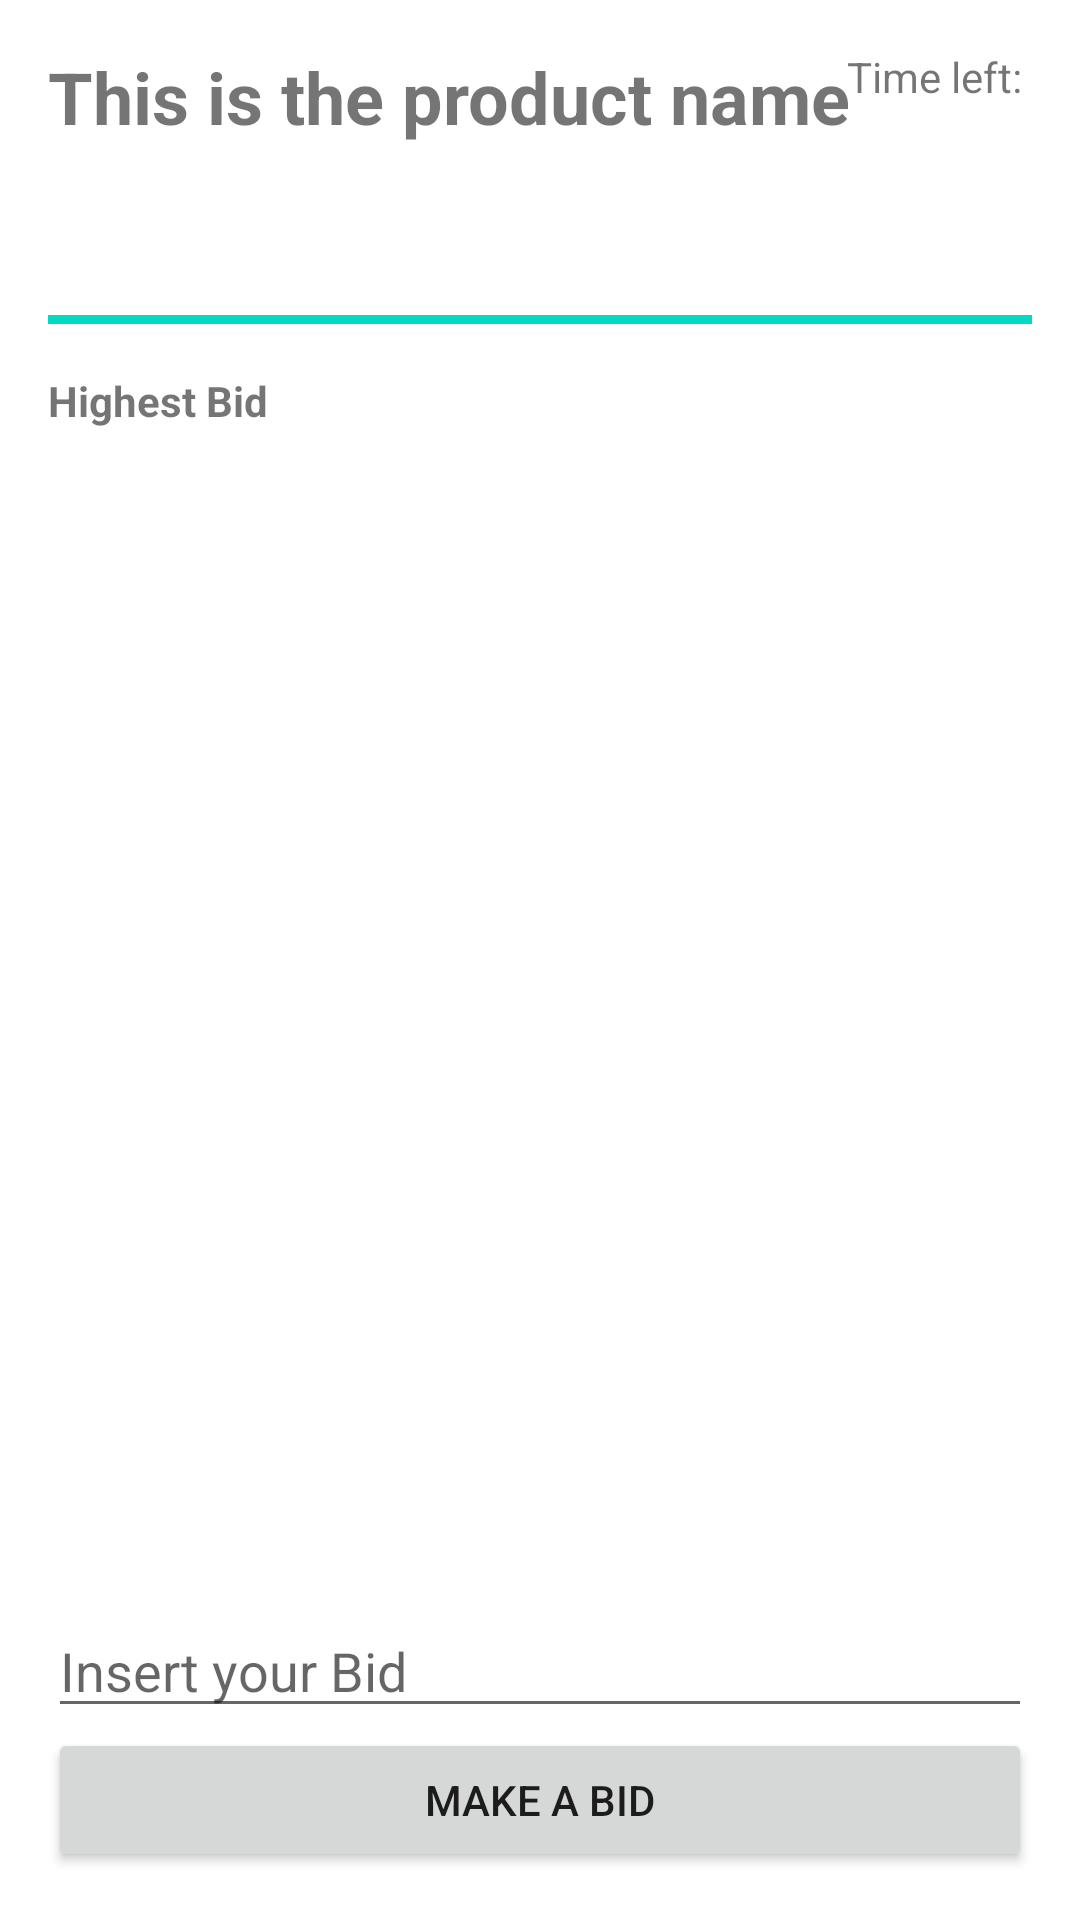

Layout XML and referenced resources for this Android screen:
<!-- AndroidManifest.xml: application theme Theme.Firebid -->
<!-- res/layout/activity_bid.xml -->
<?xml version="1.0" encoding="utf-8"?>
<androidx.constraintlayout.widget.ConstraintLayout xmlns:android="http://schemas.android.com/apk/res/android"
    xmlns:app="http://schemas.android.com/apk/res-auto"
    xmlns:tools="http://schemas.android.com/tools"
    android:layout_width="match_parent"
    android:layout_height="match_parent"
    android:padding="16dp"
    tools:context=".BidActivity">
    <TextView
        android:id="@+id/tvProductName"
        android:layout_width="wrap_content"
        android:layout_height="wrap_content"
        android:textSize="24sp"
        android:text="This is the product name"
        android:textStyle="bold"
        app:layout_constraintStart_toStartOf="parent"
        app:layout_constraintTop_toTopOf="parent"/>
    <TextView
        android:id="@+id/timeLeft"
        android:layout_width="wrap_content"
        android:layout_height="wrap_content"
        app:layout_constraintEnd_toEndOf="parent"
        android:text="Time left: "
        app:layout_constraintTop_toTopOf="parent"/>
    <TextView
        android:id="@+id/tvTickTimeLeft"
        android:layout_width="wrap_content"
        android:layout_height="wrap_content"
        android:textColor="@color/colorAccent"
        app:layout_constraintEnd_toEndOf="parent"
        app:layout_constraintTop_toBottomOf="@+id/timeLeft"/>
    <androidx.core.widget.NestedScrollView
        android:id="@+id/scrollView"
        android:layout_width="match_parent"
        android:layout_height="wrap_content"
        app:layout_constraintEnd_toEndOf="parent"
        app:layout_constraintTop_toBottomOf="@+id/tvTickTimeLeft"
        android:orientation="vertical">
        <LinearLayout
            android:layout_width="match_parent"
            android:layout_height="wrap_content"
            android:orientation="vertical">
            <ImageView
                android:id="@+id/ivProductImage"
                android:layout_width="match_parent"
                android:layout_height="wrap_content"/>
            <TextView
                android:id="@+id/tvProductDescription"
                android:layout_width="match_parent"
                android:layout_height="wrap_content"
                android:layout_marginVertical="16dp"/>
            <View
                android:id="@+id/divider"
                android:layout_width="match_parent"
                android:layout_height="3dp"
                android:background="@color/colorAccent"
                android:layout_marginBottom="16dp"/>
            <TextView
                android:layout_width="match_parent"
                android:layout_height="wrap_content"
                android:text="Highest Bid"
                android:textStyle="bold"
                android:layout_marginBottom="8dp"/>
        </LinearLayout>

    </androidx.core.widget.NestedScrollView>
    <androidx.recyclerview.widget.RecyclerView
        android:id="@+id/rvHighestBid"
        android:layout_width="match_parent"
        android:layout_height="0dp"
        app:layout_constraintTop_toBottomOf="@+id/scrollView"
        app:layout_constraintStart_toStartOf="parent"/>

    <Button
        android:id="@+id/btnMakeABid"
        android:layout_width="match_parent"
        android:layout_height="wrap_content"
        android:text="Make A Bid"
        app:layout_constraintStart_toStartOf="parent"
        app:layout_constraintBottom_toBottomOf="parent"/>
    <EditText
        android:id="@+id/etPrice"
        android:inputType="number"
        android:layout_width="match_parent"
        android:layout_height="wrap_content"
        android:hint="Insert your Bid"
        app:layout_constraintBottom_toTopOf="@+id/btnMakeABid"
        app:layout_constraintStart_toStartOf="parent"
        app:layout_constraintEnd_toEndOf="parent"/>
</androidx.constraintlayout.widget.ConstraintLayout>
<!-- resources referenced by this layout -->
<resources>
  <style name="Theme.Firebid" parent="Theme.MaterialComponents.DayNight.DarkActionBar">
          
          <item name="colorPrimary">@color/purple_500</item>
          <item name="colorPrimaryVariant">@color/purple_700</item>
          <item name="colorOnPrimary">@color/white</item>
          
          <item name="colorSecondary">@color/teal_200</item>
          <item name="colorSecondaryVariant">@color/teal_700</item>
          <item name="colorOnSecondary">@color/black</item>
          
          <item name="android:statusBarColor" tools:targetApi="l">?attr/colorPrimaryVariant</item>
          
      </style>
  <!-- not gathered from this repository: default colours our renderer supplied (Android Studio template values) -->
  <color name="purple_500">#FF6200EE</color>
  <color name="purple_700">#FF3700B3</color>
  <color name="teal_200">#FF03DAC5</color>
  <color name="teal_700">#FF018786</color>
  <color name="black">#FF000000</color>
  <color name="white">#FFFFFFFF</color>
  <color name="colorAccent">#FF03DAC5</color>
</resources>
